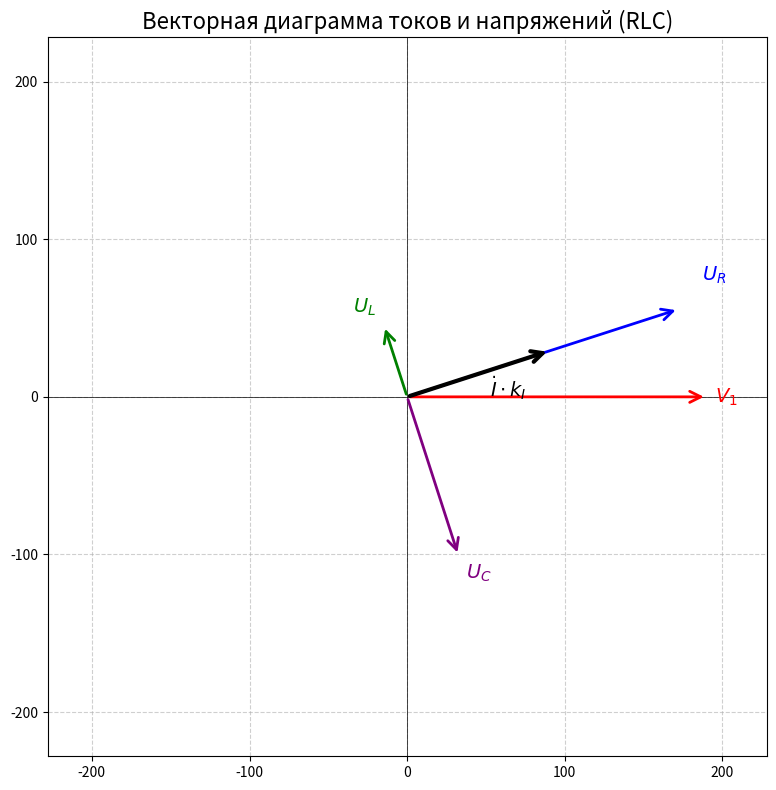
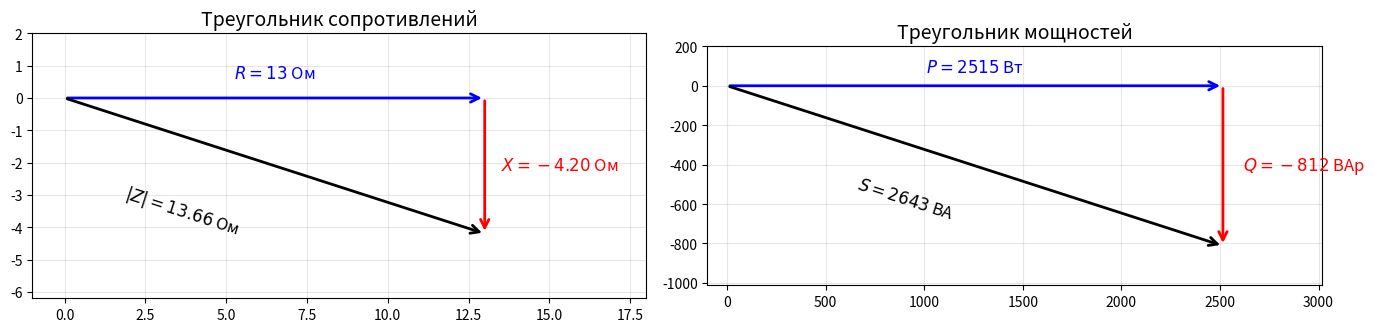

Reproduce these figures in Python, in order.
import numpy as np
import matplotlib.pyplot as plt
import os

# Create images directory if not exists
os.makedirs('images', exist_ok=True)

def plot_vector_diagram():
    # Values from report
    V1_abs = 190
    I_abs = 13.909
    phi_deg = -17.9  # Capacitive (I leads V1)
    
    # Phases (degrees)
    psi_v1 = 0
    psi_i = -phi_deg
    psi_ur = psi_i
    psi_ul = psi_i + 90
    psi_uc = psi_i - 90
    
    # Abs values for voltages
    UR_abs = 180.81
    UL_abs = 47.19
    UC_abs = 105.56
    
    # Scaling for current to make it visible on the same plot
    I_scale = (V1_abs / I_abs) * 0.5
    
    vectors = [
        (V1_abs, psi_v1, 'V_1', 'red', 2),
        (UR_abs, psi_ur, 'U_R', 'blue', 2),
        (UL_abs, psi_ul, 'U_L', 'green', 2),
        (UC_abs, psi_uc, 'U_C', 'purple', 2),
        (I_abs * I_scale, psi_i, 'I', 'black', 3),
    ]
    
    fig, ax = plt.subplots(figsize=(8, 8))
    ax.axhline(0, color='black', lw=0.5)
    ax.axvline(0, color='black', lw=0.5)
    
    for length, angle_deg, label, color, width in vectors:
        angle_rad = np.deg2rad(angle_deg)
        x = length * np.cos(angle_rad)
        y = length * np.sin(angle_rad)
        
        ax.annotate('', xy=(x, y), xytext=(0, 0),
                    arrowprops=dict(arrowstyle='->', color=color, lw=width, mutation_scale=20))
        
        # Adjust label position to avoid overlap
        ha = 'left' if np.cos(angle_rad) >= 0 else 'right'
        va = 'bottom' if np.sin(angle_rad) >= 0 else 'top'
        
        # Manual offsets for specific labels
        off_x, off_y = 5, 5
        if label == 'I':
            off_x, off_y = -15, -15 # Move I label away from UR
            ha = 'right'
            va = 'top'
        elif label == 'U_R':
            off_x, off_y = 15, 15
        elif label == 'V_1':
            off_y = 0
            va = 'center'
        
        label_text = f'${label}$'
        if label == 'I':
            label_text = r'$\dot{I} \cdot k_I$'
            
        ax.text(x + np.sign(x)*off_x if x!=0 else off_x, 
                y + np.sign(y)*off_y if y!=0 else off_y, 
                label_text, fontsize=14, color=color,
                fontweight='bold', ha=ha, va=va)

    ax.set_aspect('equal')
    max_val = max(V1_abs, UR_abs, UL_abs, UC_abs) * 1.2
    ax.set_xlim(-max_val, max_val)
    ax.set_ylim(-max_val, max_val)
    ax.grid(True, linestyle='--', alpha=0.6)
    ax.set_title('Векторная диаграмма токов и напряжений (RLC)', fontsize=16)
    
    plt.tight_layout()
    plt.savefig('images/vector_3_2_B.png', dpi=300)
    plt.close()

def plot_triangles():
    # Resistance triangle
    R = 13
    XL = 3.393
    XC = 7.590
    X = XL - XC
    Z = np.sqrt(R**2 + X**2)
    
    # Power triangle
    P = 2515
    Q = -812
    S = np.sqrt(P**2 + Q**2)
    
    fig, (ax1, ax2) = plt.subplots(1, 2, figsize=(14, 6))
    
    # Plot Resistance triangle
    ax1.annotate('', xy=(R, 0), xytext=(0, 0), arrowprops=dict(arrowstyle='->', color='blue', lw=2, mutation_scale=15))
    ax1.annotate('', xy=(R, X), xytext=(R, 0), arrowprops=dict(arrowstyle='->', color='red', lw=2, mutation_scale=15))
    ax1.annotate('', xy=(R, X), xytext=(0, 0), arrowprops=dict(arrowstyle='->', color='black', lw=2, mutation_scale=15))
    
    # Force autoscale to see vectors
    ax1.plot([0, R, R], [0, 0, X], alpha=0)
    
    ax1.text(R/2, 0.5, '$R=13$ Ом', ha='center', va='bottom', fontsize=12, color='blue')
    ax1.text(R + 0.5, X/2, f'$X={X:.2f}$ Ом', ha='left', va='center', fontsize=12, color='red')
    ax1.text(R/2 - 1, X/2 - 0.5, f'$|Z|={Z:.2f}$ Ом', ha='right', va='top', rotation=np.rad2deg(np.arctan2(X, R)), fontsize=12)
    
    ax1.set_title('Треугольник сопротивлений', fontsize=14)
    ax1.set_aspect('equal')
    ax1.grid(True, alpha=0.3)
    
    # Plot Power triangle
    ax2.annotate('', xy=(P, 0), xytext=(0, 0), arrowprops=dict(arrowstyle='->', color='blue', lw=2, mutation_scale=15))
    ax2.annotate('', xy=(P, Q), xytext=(P, 0), arrowprops=dict(arrowstyle='->', color='red', lw=2, mutation_scale=15))
    ax2.annotate('', xy=(P, Q), xytext=(0, 0), arrowprops=dict(arrowstyle='->', color='black', lw=2, mutation_scale=15))
    
    # Force autoscale to see vectors
    ax2.plot([0, P, P], [0, 0, Q], alpha=0)
    
    ax2.text(P/2, 50, f'$P={P}$ Вт', ha='center', va='bottom', fontsize=12, color='blue')
    ax2.text(P + 100, Q/2, f'$Q={Q}$ ВАр', ha='left', va='center', fontsize=12, color='red')
    ax2.text(P/2 - 100, Q/2 - 50, f'$S={S:.0f}$ ВА', ha='right', va='top', rotation=np.rad2deg(np.arctan2(Q, P)), fontsize=12)
    
    ax2.set_title('Треугольник мощностей', fontsize=14)
    ax2.set_aspect('equal')
    ax2.grid(True, alpha=0.3)
    
    # Explicitly set limits with a bit of margin
    ax1.set_xlim(-1, R + 5)
    ax1.set_ylim(min(X, 0) - 2, max(X, 0) + 2)
    
    ax2.set_xlim(-100, P + 500)
    ax2.set_ylim(min(Q, 0) - 200, max(Q, 0) + 200)
    
    plt.tight_layout()
    plt.savefig('images/triangles_3_2_B.png', dpi=300)
    plt.close()

if __name__ == '__main__':
    plot_vector_diagram()
    plot_triangles()
    print("Diagrams generated successfully.")
